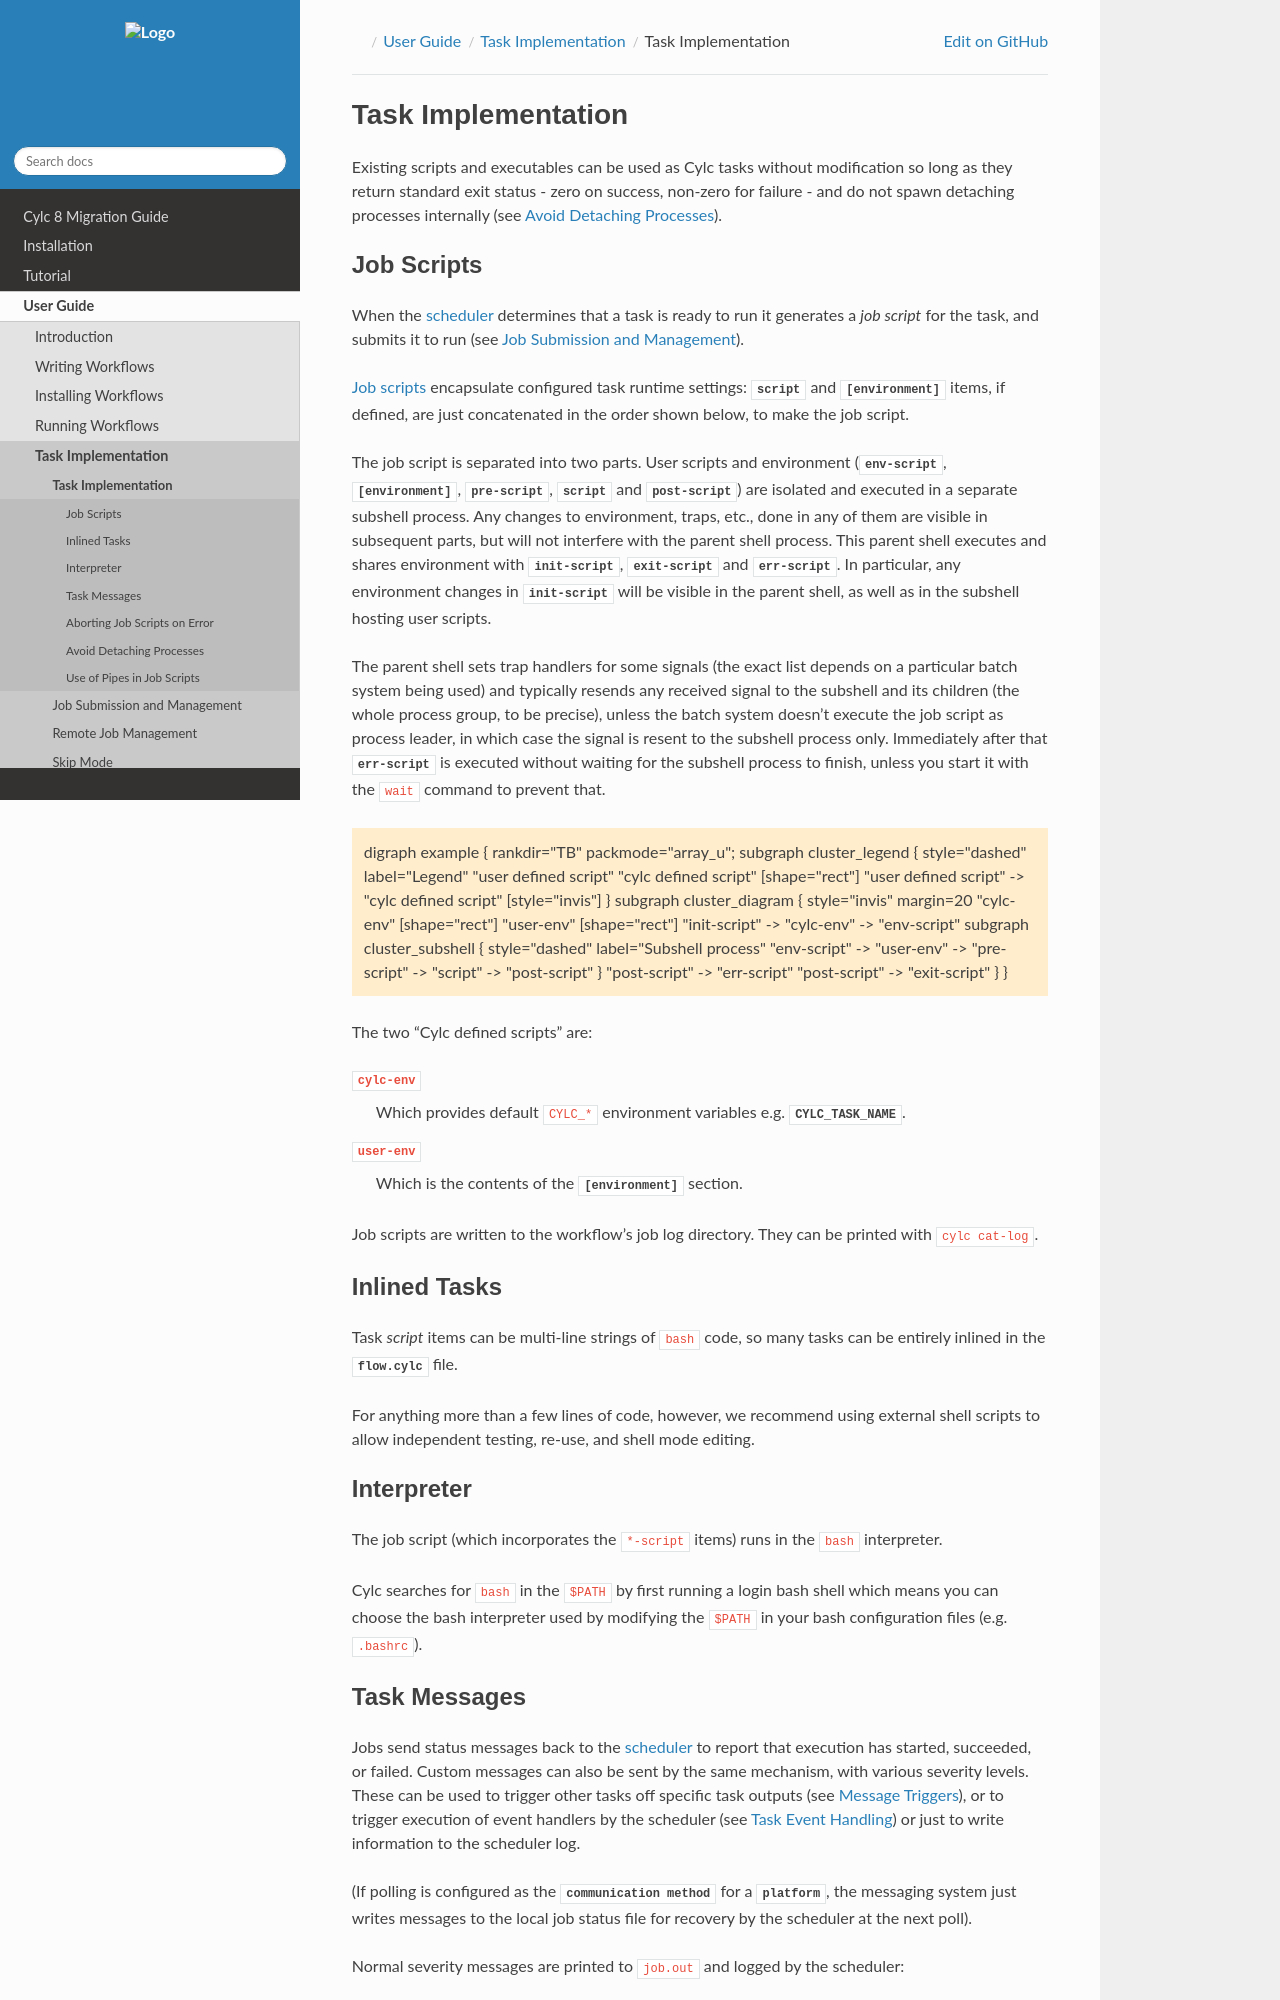

repository: cylc/cylc-doc · page: nightly_8.8/html/user-guide/task-implementation/job-scripts.html · generator: jekyll

.. _TaskImplementation:

Task Implementation
===================

Existing scripts and executables can be used as Cylc tasks without
modification so long as they return standard exit status - zero on success,
non-zero for failure - and do not spawn detaching processes internally (see
:ref:`DetachingJobs`).


.. _JobScripts:

Job Scripts
-----------

When the :term:`scheduler` determines that a task is ready to run it
generates a *job script* for the task, and submits it to run (see
:ref:`TaskJobSubmission`).

.. cylc-scope:: flow.cylc[runtime][<namespace>]

:term:`Job scripts <job script>` encapsulate configured task runtime settings:
:cylc:conf:`script` and :cylc:conf:`[environment]` items, if defined, are just
concatenated in the order shown below, to make the job script.

The job script is separated into two parts. User scripts and environment
(:cylc:conf:`env-script`, :cylc:conf:`[environment]`, :cylc:conf:`pre-script`,
:cylc:conf:`script` and :cylc:conf:`post-script`) are isolated and executed in
a separate subshell process. Any changes to environment, traps, etc., done in
any of them are visible in subsequent parts, but will not interfere with the
parent shell process. This parent shell executes and shares environment with
:cylc:conf:`init-script`, :cylc:conf:`exit-script` and :cylc:conf:`err-script`.
In particular, any environment changes in :cylc:conf:`init-script` will be
visible in the parent shell, as well as in the subshell hosting user scripts.

The parent shell sets trap handlers for some signals (the exact list depends on
a particular batch system being used) and typically resends any received signal
to the subshell and its children (the whole process group, to be precise), unless
the batch system doesn't execute the job script as process leader, in which case
the signal is resent to the subshell process only. Immediately after that
:cylc:conf:`err-script` is executed without waiting for the subshell process to
finish, unless you start it with the ``wait`` command to prevent that.

.. digraph:: example

   rankdir="TB"
   packmode="array_u";

   subgraph cluster_legend {
       style="dashed"
       label="Legend"

       "user defined script"
       "cylc defined script" [shape="rect"]

       "user defined script" -> "cylc defined script" [style="invis"]
   }

   subgraph cluster_diagram {
       style="invis"
       margin=20

       "cylc-env" [shape="rect"]
       "user-env" [shape="rect"]

       "init-script" ->
       "cylc-env" ->
       "env-script"

       subgraph cluster_subshell {
           style="dashed"
           label="Subshell process"

           "env-script" ->
           "user-env" ->
           "pre-script" ->
           "script" ->
           "post-script"
       }

       "post-script" -> "err-script"
       "post-script" -> "exit-script"
   }

The two "Cylc defined scripts" are:

``cylc-env``
   Which provides default ``CYLC_*`` environment variables e.g.
   :envvar:`CYLC_TASK_NAME`.
``user-env``
   Which is the contents of the :cylc:conf:`[environment]` section.

Job scripts are written to the workflow's job log directory. They can be
printed with ``cylc cat-log``.

.. cylc-scope::


Inlined Tasks
-------------

Task *script* items can be multi-line strings of ``bash``  code, so many tasks
can be entirely inlined in the :cylc:conf:`flow.cylc` file.

For anything more than a few lines of code, however, we recommend using
external shell scripts to allow independent testing, re-use, and shell mode
editing.


Interpreter
-----------

The job script (which incorporates the ``*-script`` items) runs in the
``bash`` interpreter.

Cylc searches for ``bash`` in the ``$PATH`` by first running a login bash
shell which means you can choose the bash interpreter used by modifying
the ``$PATH`` in your bash configuration files (e.g. ``.bashrc``).
